Run: headless pygame with SDL's dummy video driver; simulated clock (each Clock.tick advances the game by its frame time, no real sleeping); random seed 0; keys injected as events and as key.get_pressed() state; mouse plan: one left click at the window centre at the start of phase 2, then a move to the lower-right quarter at the start of phase 3.
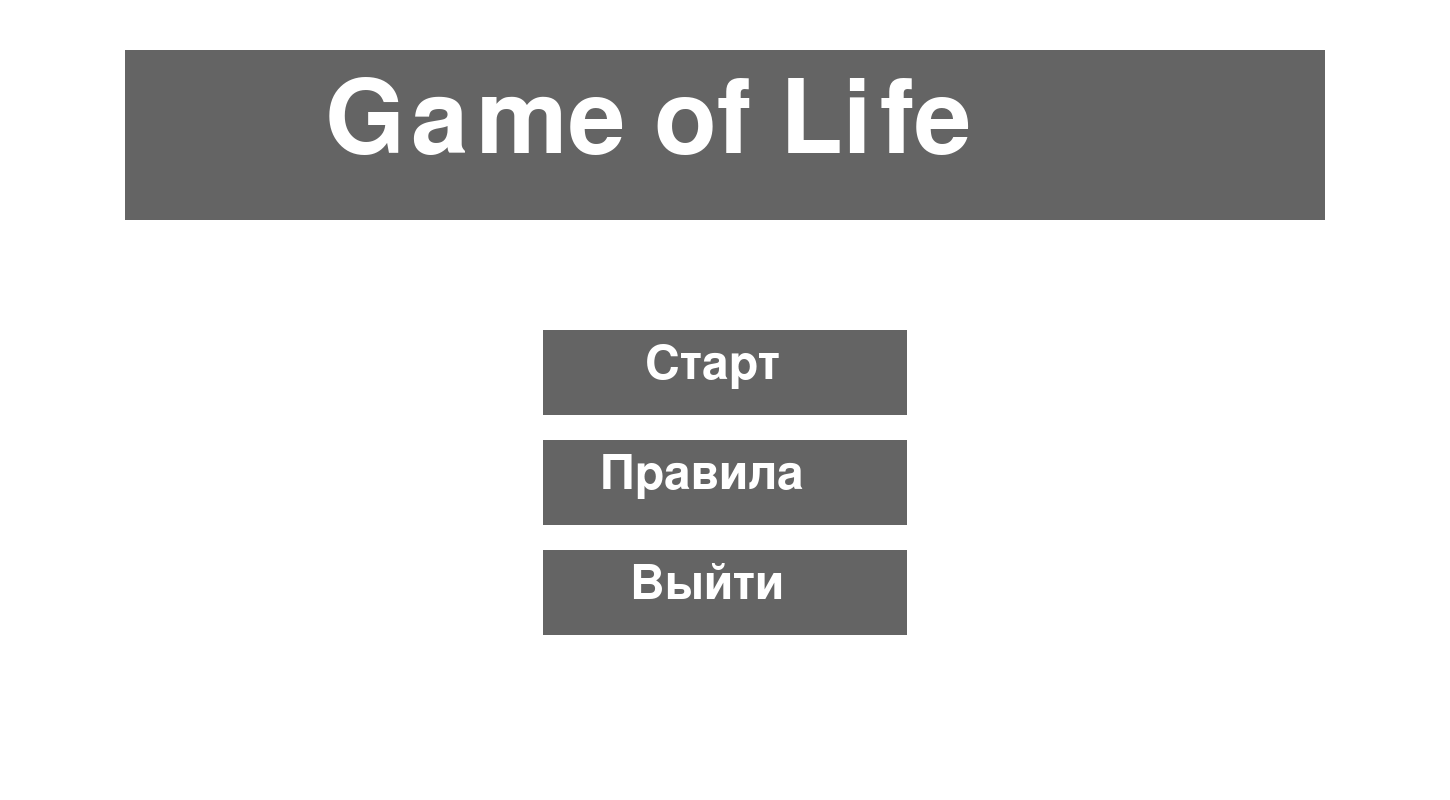
Frame 1 of 4 · flips 1–60 · no input
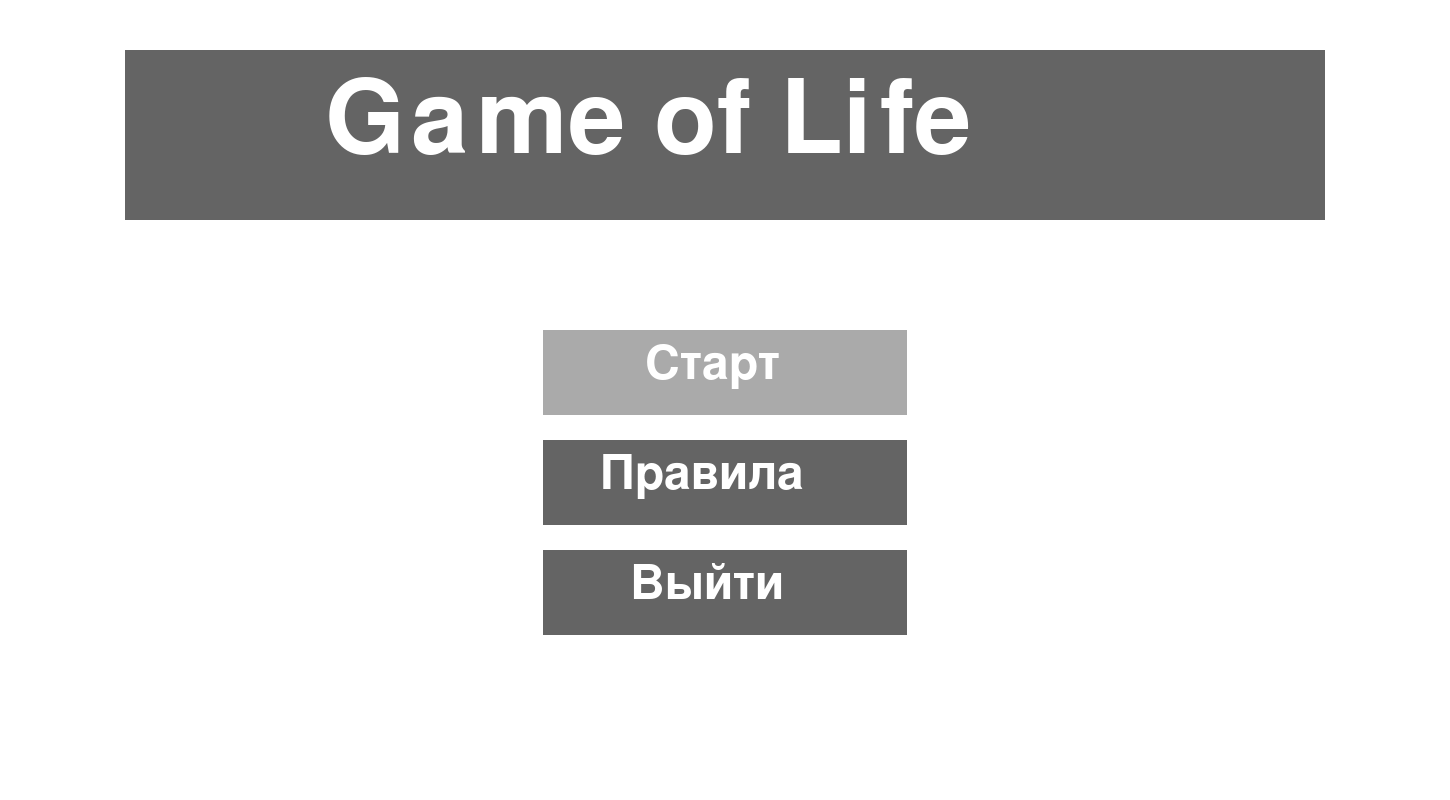
Frame 2 of 4 · flips 61–180 · clicked the window centre · tapped SPACE, RETURN · held RIGHT (→), D
Frame 3 of 4 · flips 181–300 · moved the mouse to the lower-right quarter · held DOWN (↓), S · screen same as frame 1, image omitted
Frame 4 of 4 · flips 301–420 · held LEFT (←), A, UP (↑), W · screen unchanged from frame 3, image omitted

The pygame program that drew these frames:

from random import choice
import pygame
import os
from pygame.draw import *
from random import randint
from pygame.font import *

import sys 
     
pygame.init() 
res = (1450,800) 
screen = pygame.display.set_mode(res)


'''
во!
'''

width = screen.get_width() 
height = screen.get_height() 
color = (255,255,255) 
color_light = (170,170,170) 
color_dark = (100,100,100)
black = (0, 0, 0)
  
smallfont = pygame.font.SysFont('Corbel',70)
smolfont = pygame.font.SysFont('Corbel',38)
font = pygame.font.SysFont('Corbel',150)
numb = pygame.font.SysFont('None',90)
font1 = pygame.font.SysFont('Corbel',100)

start = smallfont.render('Старт', True , color)
rules = smallfont.render('Правила', True , color)
quit = smallfont.render('Выйти', True , color)
text1 = smolfont.render('1. Синим цветом отображаются клетки, которые двигаются в', True, color)
text11 = smolfont.render('зависимости от их генома, который определяется рандомно.', True, color)
text2 = smolfont.render('2. Красным цветом отображается яд, зеленым – еда. Клетки могут либо', True, color)
text22 = smolfont.render('взаимодействовать с ними, либо нет, когда наступают на них.', True, color)
text3 = smolfont.render('3. У клеток есть здоровье, которое падает со временем, если она', True, color)
text33 = smolfont.render('отравлена или если не ела; здоровье растет, если клетка поела.', True, color)
text5 = smolfont.render('5. У клетки есть шанс мутировать, что поменяет поведение клетки.', True, color)
text55 = smolfont.render('', True, color)
text4 = smolfont.render('4. При достижении 0 здоровья клетка умирает, и на ее месте появляется', True, color)
text44 = smolfont.render('новая клетка с 50 очками здоровья.', True, color)
cross = smallfont.render('X', True, color)
cross1 = smallfont.render('X', True, color_light)
title = font.render('Game of Life', True, color)
prompt = font1.render('Выберите длину генома', True, color)
g8 = numb.render('8', True, black)
g16 = numb.render('16', True, black)
g32 = numb.render('32', True, black)
g64 = numb.render('64', True, black)
g128 = numb.render('128', True, black)

def drawMenu():
    finished = False
    while not finished:     
        for ev in pygame.event.get():                    
            if ev.type == pygame.QUIT: 
                pygame.quit() 
               
            if ev.type == pygame.MOUSEBUTTONDOWN: 
                if width/2-182 <= mouse[0] <= width/2+182 and height/2-70 <= mouse[1] <= height/2+15:  
                    genome_size = drawSelect()
                    os.system("python main.py -g " + str(genome_size))
                    finished = True
                elif width/2-182 <= mouse[0] <= width/2+182 and height/2+150 <= mouse[1] <= height/2+235:
                    pygame.display.quit()
                    pygame.quit()
                elif width/2-182 <= mouse[0] <= width/2+182 and height/2+40 <= mouse[1] <= height/2+125:
                    drawRules()
                            
        screen.fill((255, 255, 255)) 
        mouse = pygame.mouse.get_pos() 
    
        pygame.draw.rect(screen,color_dark,[width/2-182,height/2-70,364,85])
        pygame.draw.rect(screen,color_dark,[width/2-182,height/2+150,364,85])
        pygame.draw.rect(screen,color_dark,[width/2-182,height/2+40,364,85])
        pygame.draw.rect(screen,color_dark,[width/2-600,height/2-350,1200,170])
    
        if width/2-182 <= mouse[0] <= width/2+182 and height/2-70 <= mouse[1] <= height/2+15: 
            pygame.draw.rect(screen,color_light,[width/2-182,height/2-70,364,85]) 
        elif width/2-182 <= mouse[0] <= width/2+182 and height/2+40 <= mouse[1] <= height/2+125:
            pygame.draw.rect(screen,color_light,[width/2-182,height/2+40,364,85])
        elif width/2-182 <= mouse[0] <= width/2+182 and height/2+150 <= mouse[1] <= height/2+235:
            pygame.draw.rect(screen,color_light,[width/2-182,height/2+150,364,85])

        screen.blit(start,(width/2-80,height/2 -60))
        screen.blit(rules,(width/2-125,height/2+ 50))
        screen.blit(quit,(width/2-95,height/2+ 160))
        screen.blit(title,(width/2-400,height/2 - 330))
      
        pygame.display.update()
        
    pygame.display.quit()
    pygame.quit()

def drawRules():
    finished = False
    s = 100
    while not finished:
        for ev in pygame.event.get(): 
            if ev.type == pygame.QUIT:
                pygame.quit()
            if ev.type == pygame.MOUSEBUTTONDOWN:
                if 1392 <= mouse[0] <= 1433 and 9 <= mouse[1] <= 66:
                    finished = True
            
        screen.fill(color_dark)
        mouse = pygame.mouse.get_pos() 
        
        rect(screen, color, (s-5, 85, 1190, 480), 3)
        
        screen.blit(text1,(110, 100))
        screen.blit(text11,(148, 150))
        screen.blit(text2,(110, 200))
        screen.blit(text22,(149, 250))
        screen.blit(text3,(110, 300))
        screen.blit(text33,(150, 350))
        screen.blit(text4,(110, 400))
        screen.blit(text44,(150, 450))
        screen.blit(text5,(110, 500))
        screen.blit(text55,(150, 550))
        screen.blit(cross,(1395, 10))
        
        if 1392 <= mouse[0] <= 1433 and 9 <= mouse[1] <= 66:
            screen.blit(cross1,(1395, 10))

        pygame.display.update()
        
def drawSelect():
    w = width/2
    h = height/2    
    def drawRect(x, y):
        rect(screen, black, (x, y, 100, 100), 8)
    def drawCross(x, y):
        pygame.draw.line(screen, black, [x+8, y+8], [x+92, y+92], 7)
        pygame.draw.line(screen, black, [x+8, y+92], [x+92, y+8], 7)
    finished = False
    while not finished:
        for ev in pygame.event.get(): 
            if ev.type == pygame.QUIT:
                pygame.quit()
            if ev.type == pygame.MOUSEBUTTONDOWN:
                if w-550 <= mouse[0] <= w-450 and h+60 <= mouse[1] <= h+160:
                    genome_size = 8
                    finished = True
                if w-300 <= mouse[0] <= w-200 and h+60 <= mouse[1] <= h+160:
                    genome_size = 16
                    finished = True
                if w-50 <= mouse[0] <= w+50 and h+60 <= mouse[1] <= h+160:
                    genome_size = 32
                    finished = True
                if w+200 <= mouse[0] <= w+300 and h+60 <= mouse[1] <= h+160:
                    genome_size = 64
                    finished = True
                if w+450 <= mouse[0] <= w+550 and h+60 <= mouse[1] <= h+160:                
                    genome_size = 128
                    finished = True
                    
        screen.fill((255, 255, 255)) 
        mouse = pygame.mouse.get_pos()          
                
        drawRect(w-550, h+60)
        drawRect(w-300, h+60)
        drawRect(w-50, h+60)
        drawRect(w+200, h+60)
        drawRect(w+450, h+60)
        
        screen.blit(g8,(w-515, h))
        screen.blit(g16,(w-286, h))
        screen.blit(g32,(w-36, h))
        screen.blit(g64,(w+218, h))
        screen.blit(g128,(w+445, h))
        
        pygame.draw.rect(screen,color_dark,[width/2-600,height/2-350,1200,170])
        screen.blit(prompt,(width/2-500,height/2 - 315))
        
        if w-550 <= mouse[0] <= w-450 and h+60 <= mouse[1] <= h+160:
            drawCross(w-550, h+60)
        if w-300 <= mouse[0] <= w-200 and h+60 <= mouse[1] <= h+160:
            drawCross(w-300, h+60)
        if w-50 <= mouse[0] <= w+50 and h+60 <= mouse[1] <= h+160:
            drawCross(w-50, h+60)
        if w+200 <= mouse[0] <= w+300 and h+60 <= mouse[1] <= h+160:
            drawCross(w+200, h+60)
        if w+450 <= mouse[0] <= w+550 and h+60 <= mouse[1] <= h+160:
            drawCross(w+450, h+60)
        
        pygame.display.update()
        
    return genome_size
        
drawMenu()
